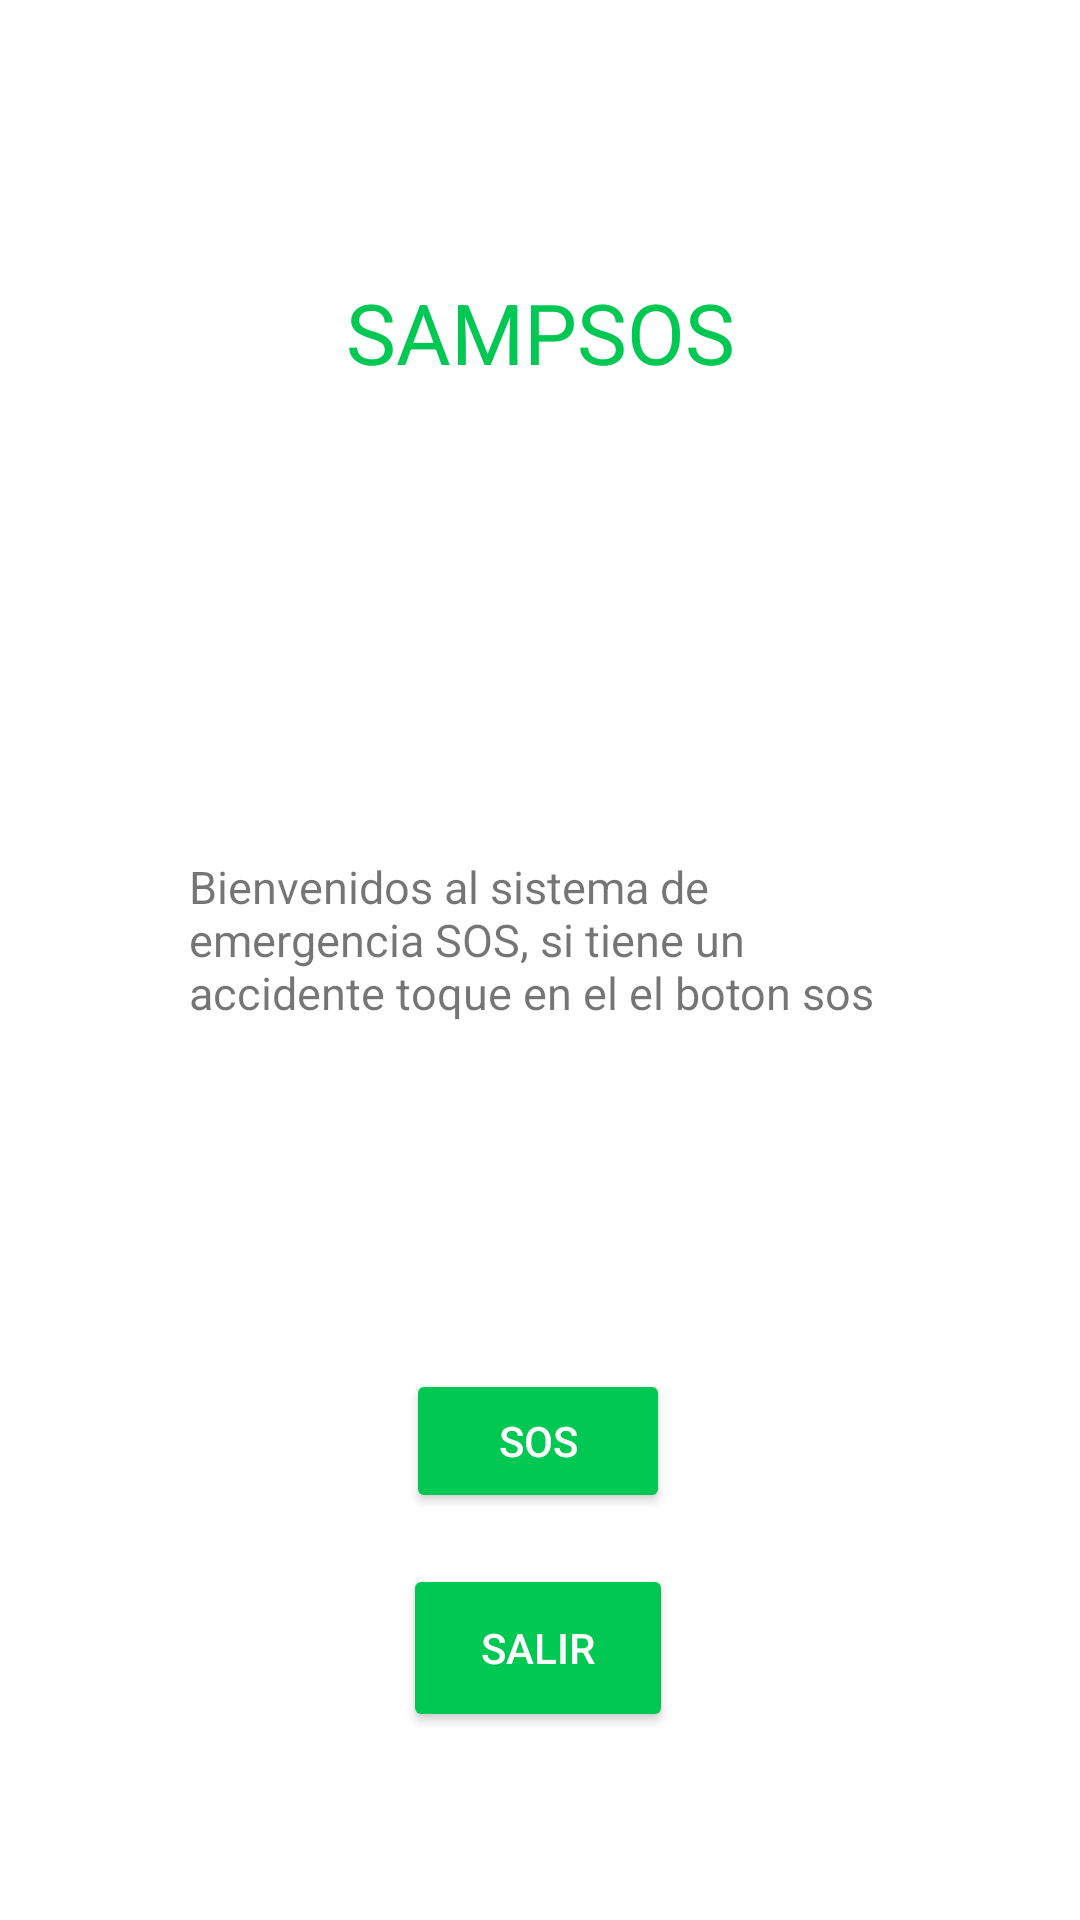

Write the Android layout XML for this screen, with the resource values it uses.
<!-- AndroidManifest.xml: application theme Theme.SAMP_SOS -->
<!-- res/layout/activity_dash_board.xml -->
<?xml version="1.0" encoding="utf-8"?>
<androidx.constraintlayout.widget.ConstraintLayout xmlns:android="http://schemas.android.com/apk/res/android"
    xmlns:app="http://schemas.android.com/apk/res-auto"
    xmlns:tools="http://schemas.android.com/tools"
    android:layout_width="match_parent"
    android:layout_height="match_parent"
    tools:context=".DashBoard"
    android:background="#ffff">


    <TextView
        android:id="@+id/textView5"
        android:layout_width="233dp"
        android:layout_height="63dp"
        android:layout_marginTop="156dp"
        android:text="Bienvenidos al sistema de emergencia SOS, si tiene un accidente toque en el el boton sos"
        android:textSize="15dp"
        app:layout_constraintEnd_toEndOf="parent"
        app:layout_constraintHorizontal_bias="0.497"
        app:layout_constraintStart_toStartOf="parent"
        app:layout_constraintTop_toBottomOf="@+id/textView3" />

    <TextView
        android:id="@+id/textView3"
        android:layout_width="wrap_content"
        android:layout_height="wrap_content"

        android:layout_marginTop="92dp"
        android:text="SAMPSOS"
        android:textColor="@color/lblPrimary"


        android:textSize="28sp"
        app:layout_constraintEnd_toEndOf="parent"
        app:layout_constraintStart_toStartOf="parent"
        app:layout_constraintTop_toTopOf="parent" />

    <Button
        android:id="@+id/btnSalir"
        android:layout_width="90dp"
        android:layout_height="56dp"
        android:backgroundTint="@color/primaryColor"
        android:text="Salir"
        android:textColor="#fff"
        app:layout_constraintBottom_toBottomOf="parent"
        app:layout_constraintEnd_toEndOf="parent"
        app:layout_constraintHorizontal_bias="0.498"
        app:layout_constraintStart_toStartOf="parent"
        app:layout_constraintTop_toBottomOf="@+id/btnSOS"
        app:layout_constraintVertical_bias="0.213" />

    <Button
        android:id="@+id/btnSOS"
        android:layout_width="wrap_content"
        android:layout_height="wrap_content"
        android:layout_marginTop="108dp"
        android:backgroundTint="@color/primaryColor"
        android:text="SOS"
        android:textColor="#fff"
        app:layout_constraintEnd_toEndOf="parent"
        app:layout_constraintHorizontal_bias="0.498"
        app:layout_constraintStart_toStartOf="parent"
        app:layout_constraintTop_toBottomOf="@+id/textView5"
        tools:ignore="OnClick" />

</androidx.constraintlayout.widget.ConstraintLayout>
<!-- resources referenced by this layout -->
<resources>
  <color name="lblPrimary">#00c853</color>
  <color name="primaryColor">#00c853</color>
  <style name="Theme.SAMP_SOS" parent="Theme.MaterialComponents.DayNight.NoActionBar">
          
          <item name="colorPrimary">#00c853</item>
          <item name="colorPrimaryVariant">#5efc82</item>
          <item name="colorOnPrimary">#009624</item>
          
          <item name="colorSecondary">#6200ea</item>
          <item name="colorSecondaryVariant">#9d46ff</item>
          <item name="colorOnSecondary">#0a00b6</item>
          
          <item name="android:statusBarColor">#ffff</item>
          
      </style>
</resources>
